6-way image classification set "data" from GitHub (gokul028h/sugarcane_disease); label vocabulary: bacterial blights, healthy, mosaic, red rot, rust, yellow.

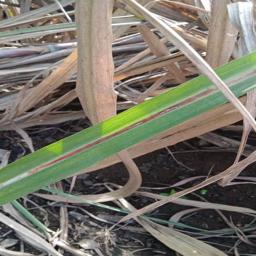
Label: red rot

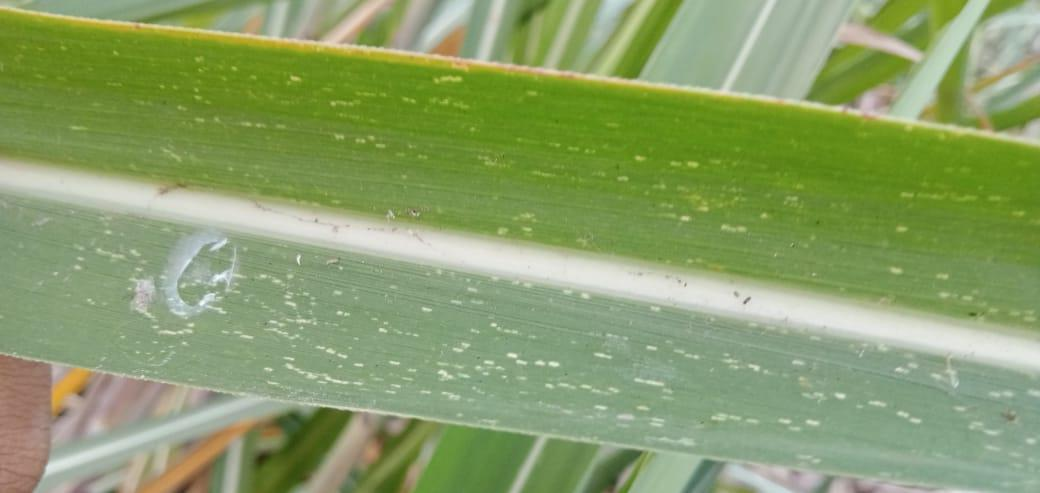
Label: mosaic

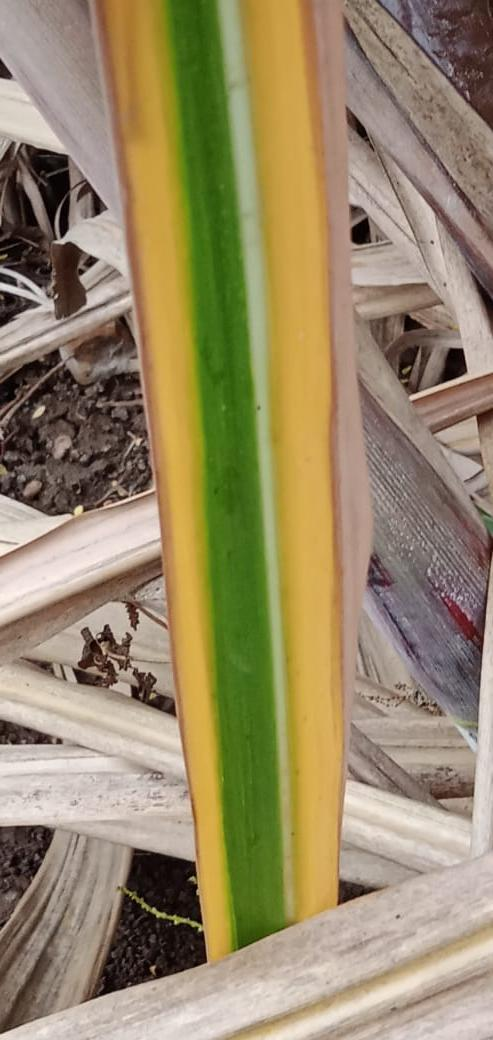
Label: yellow

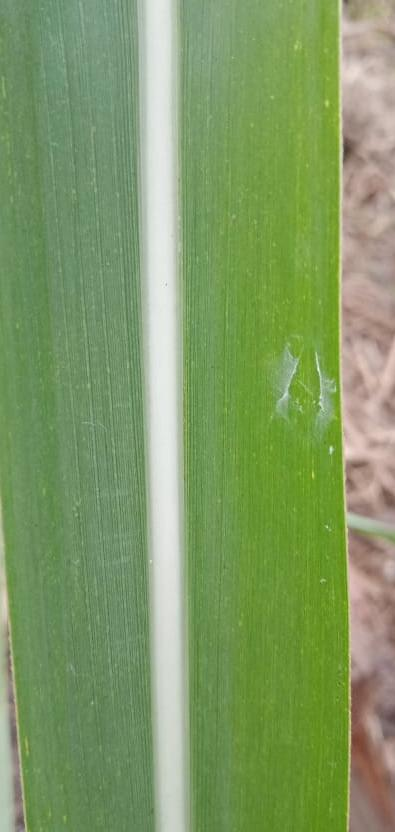
Label: healthy

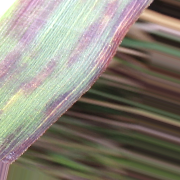
Label: bacterial blights

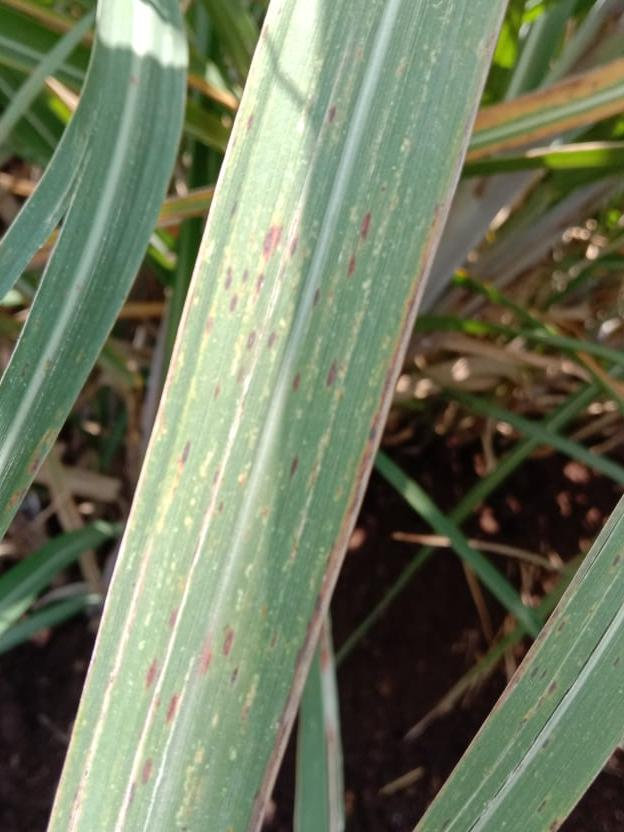
Label: rust
